Run: headless pygame with SDL's dummy video driver; simulated clock (each Clock.tick advances the game by its frame time, no real sleeping); random seed 0; keys injected as events and as key.get_pressed() state; no mouse input.
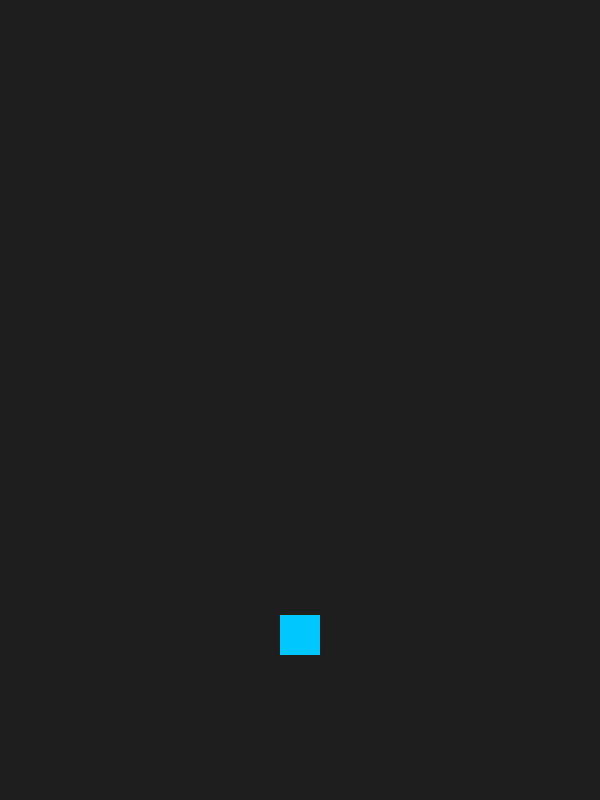
Frame 1 of 4 · flips 1–60 · no input
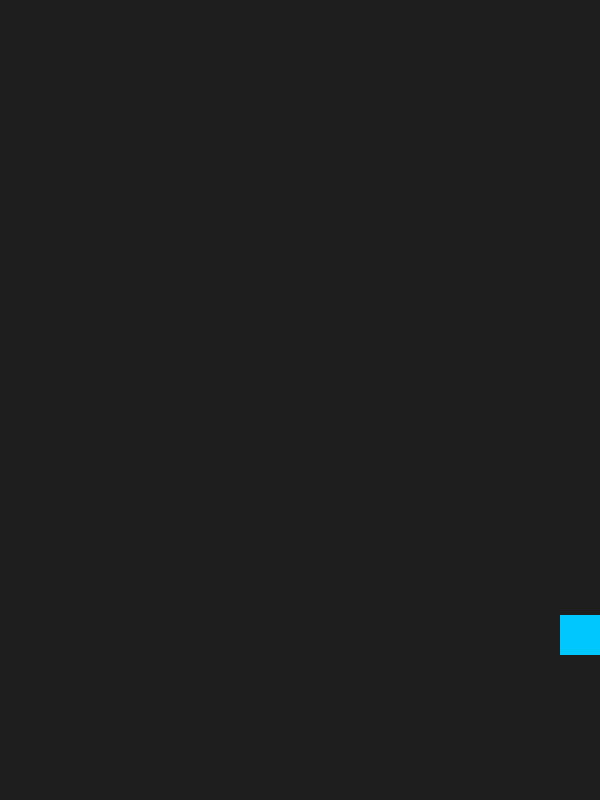
Frame 2 of 4 · flips 61–180 · tapped SPACE, RETURN · held RIGHT (→), D
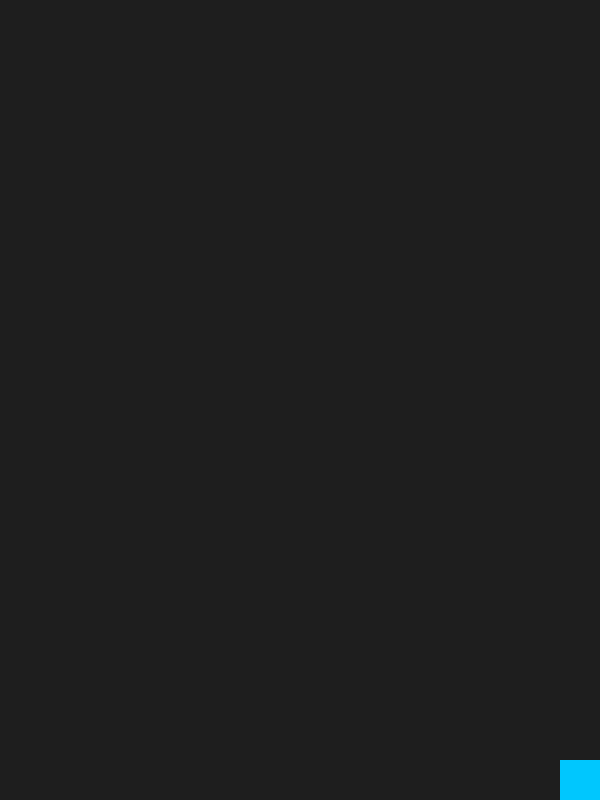
Frame 3 of 4 · flips 181–300 · held DOWN (↓), S
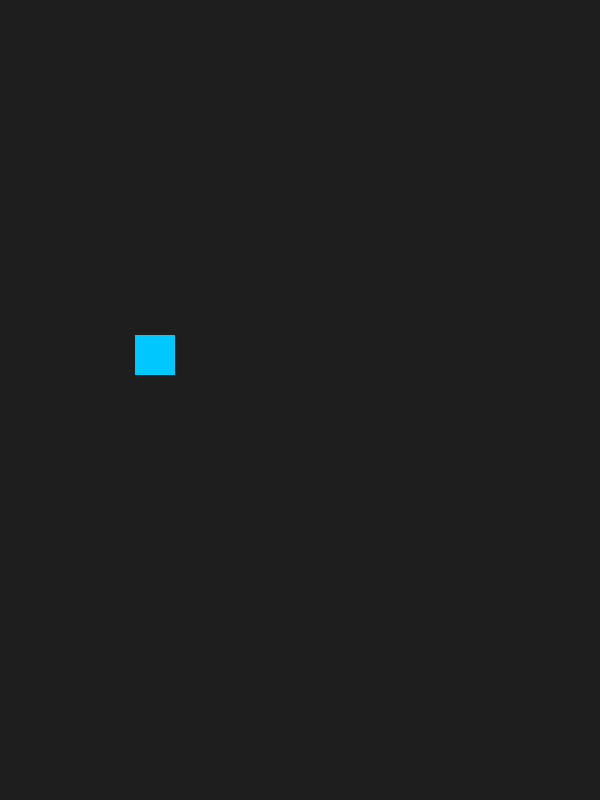
Frame 4 of 4 · flips 301–420 · held LEFT (←), A, UP (↑), W

The pygame program that drew these frames:

import pygame
import sys
import math

print ("i love femboys")

pygame.init()

# Screen settings
Width = 600
height = 800
screen = pygame.display.set_mode((Width, height))
pygame.display.set_caption("SpaceShooters")

# Clock
Clock = pygame.time.Clock()

#player settings
player_size = 40
player_x = Width // 2 - player_size // 2
player_y = height // 1.3
speed = 5

# Bullets
bullet_width = 4
bullet_height = 10
bullet_speed = 8
bullets = []

# Enemies
enemies_width = 25
enemies_height = 15
enemies_speed = 3
enemies = []




# Game loop
while True:
    for event in pygame.event.get():
        if event.type == pygame.QUIT:
            pygame.quit()
            sys.exit()

        if event.type == pygame.KEYDOWN:
            if event.key == pygame.K_SPACE:
                bullet_x = player_x + player_size // 2 - bullet_width // 2
                bullet_y = player_y
                bullets.append([bullet_x, bullet_y])

    # Move bullets
    for bullet in bullets[:]:
        bullet[1] -= bullet_speed
        if bullet[1] < 0:
            bullets.remove(bullet)

    # Key presses
    keys = pygame.key.get_pressed()
    dx = 0
    dy = 0
    if keys[pygame.K_LEFT]:
        dx -= 1
    if keys[pygame.K_RIGHT]:
        dx += 1
    if keys[pygame.K_UP]:
        dy -= 1
    if keys[pygame.K_DOWN]:
        dy += 1

    # Normalize diagonal movement
    if dx != 0 and dy != 0:
        dx /= math.sqrt(2)
        dy /= math.sqrt(2)

    player_x += dx * speed
    player_y += dy * speed

    # Keep square on screen
    player_x = max(0, min(Width - player_size, player_x))
    player_y = max(0, min(height - player_size, player_y))

    # Drawing
    screen.fill((30, 30, 30))

    for bullet in bullets:
        pygame.draw.rect(screen, (255, 50, 50), (bullet[0], bullet[1], bullet_width, bullet_height))

    pygame.draw.rect(screen, (0, 200, 255), (player_x, player_y, player_size, player_size))

    pygame.display.flip()
    Clock.tick(60)
